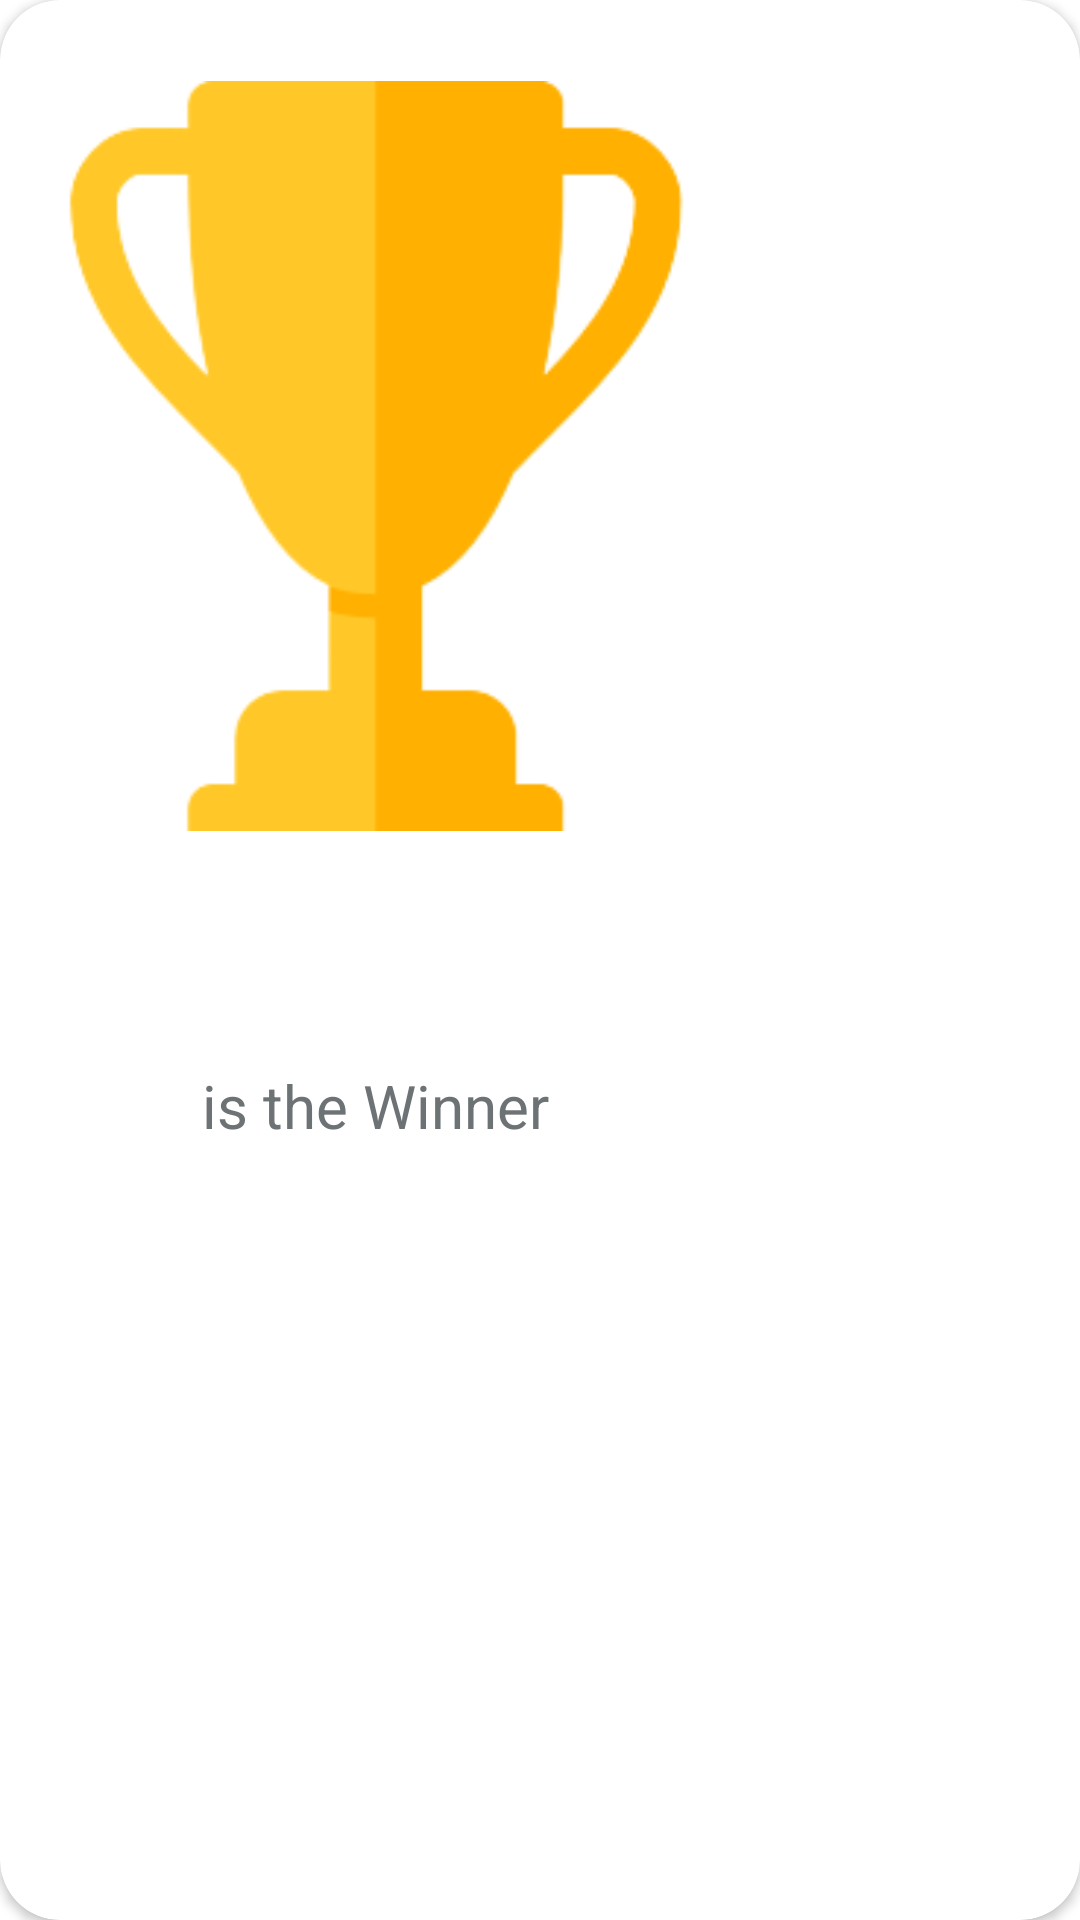

Write the Android layout XML for this screen, with the resource values it uses.
<!-- AndroidManifest.xml: application theme Theme.NFCMonopoly20 -->
<!-- res/layout/winning_dialog.xml -->
<?xml version="1.0" encoding="utf-8"?>
<layout xmlns:android="http://schemas.android.com/apk/res/android"
    xmlns:app="http://schemas.android.com/apk/res-auto">

    <data>

        <variable
            name="player"
            type="com.cxe.nfcmonopoly20.logic.player.Player" />

        <import type="com.cxe.nfcmonopoly20.util.CardIdToColor"/>
    </data>

    <androidx.cardview.widget.CardView
        android:layout_width="wrap_content"
        android:layout_height="wrap_content"
        app:cardCornerRadius="20dp"
        app:layout_constraintBottom_toBottomOf="parent"
        app:layout_constraintEnd_toEndOf="parent"
        app:layout_constraintStart_toStartOf="parent"
        app:layout_constraintTop_toTopOf="parent">

        <androidx.constraintlayout.widget.ConstraintLayout
            android:layout_width="250dp"
            android:layout_height="wrap_content">

            <ImageView
                android:id="@+id/imageView3"
                android:layout_width="wrap_content"
                android:layout_height="wrap_content"
                android:layout_marginTop="24dp"
                android:contentDescription="@string/trophy"
                app:layout_constraintEnd_toEndOf="parent"
                app:layout_constraintStart_toStartOf="parent"
                app:layout_constraintTop_toTopOf="parent"
                app:srcCompat="@drawable/trophy" />

            <TextView
                android:id="@+id/winning_player"
                android:layout_width="wrap_content"
                android:layout_height="wrap_content"
                android:layout_marginTop="24dp"
                android:text="@{player.name}"
                android:textColor="@{CardIdToColor.convert(context, player.cardId)}"
                android:textSize="20sp"
                android:textStyle="bold"
                app:layout_constraintEnd_toEndOf="parent"
                app:layout_constraintStart_toStartOf="parent"
                app:layout_constraintTop_toBottomOf="@+id/imageView3" />

            <TextView
                android:id="@+id/textView5"
                android:layout_width="wrap_content"
                android:layout_height="wrap_content"
                android:layout_marginTop="24dp"
                android:layout_marginBottom="32dp"
                android:text="@string/winning_msg"
                android:textColor="@color/gray"
                android:textSize="20sp"
                app:layout_constraintBottom_toBottomOf="parent"
                app:layout_constraintEnd_toEndOf="@+id/winning_player"
                app:layout_constraintStart_toStartOf="@+id/winning_player"
                app:layout_constraintTop_toBottomOf="@+id/winning_player" />

            <ImageView
                android:id="@+id/close_button"
                android:layout_width="wrap_content"
                android:layout_height="wrap_content"
                android:layout_marginTop="8dp"
                android:layout_marginEnd="8dp"
                android:contentDescription="@string/delete_player_btn"
                app:layout_constraintEnd_toEndOf="parent"
                app:layout_constraintTop_toTopOf="parent"
                app:srcCompat="@drawable/ic_delete" />
        </androidx.constraintlayout.widget.ConstraintLayout>
    </androidx.cardview.widget.CardView>
</layout>
<!-- resources referenced by this layout -->
<resources>
  <color name="gray">#6d7275</color>
  <!-- drawable trophy: png bitmap (drawable-v24, 10529 bytes) -->
  <string name="delete_player_btn">Delete Player</string>
  <string name="trophy">Trophy</string>
  <string name="winning_msg">is the Winner</string>
  <style name="Theme.NFCMonopoly20" parent="Theme.MaterialComponents.DayNight.DarkActionBar">
          
          <item name="colorPrimary">@color/game_button_bg_color_primary</item>
          <item name="colorPrimaryVariant">@color/game_button_bg_color_primary</item>
          <item name="colorOnPrimary">@color/white</item>
          
          <item name="colorSecondary">@color/teal_200</item>
          <item name="colorSecondaryVariant">@color/teal_700</item>
          <item name="colorOnSecondary">@color/black</item>
          
          <item name="android:statusBarColor" tools:targetApi="l">?attr/colorPrimaryVariant</item>
          
      </style>
  <color name="game_button_bg_color_primary">#003566</color>
  <color name="white">#FFFFFFFF</color>
  <color name="teal_200">#FF03DAC5</color>
  <color name="teal_700">#FF018786</color>
  <color name="black">#FF000000</color>
</resources>
